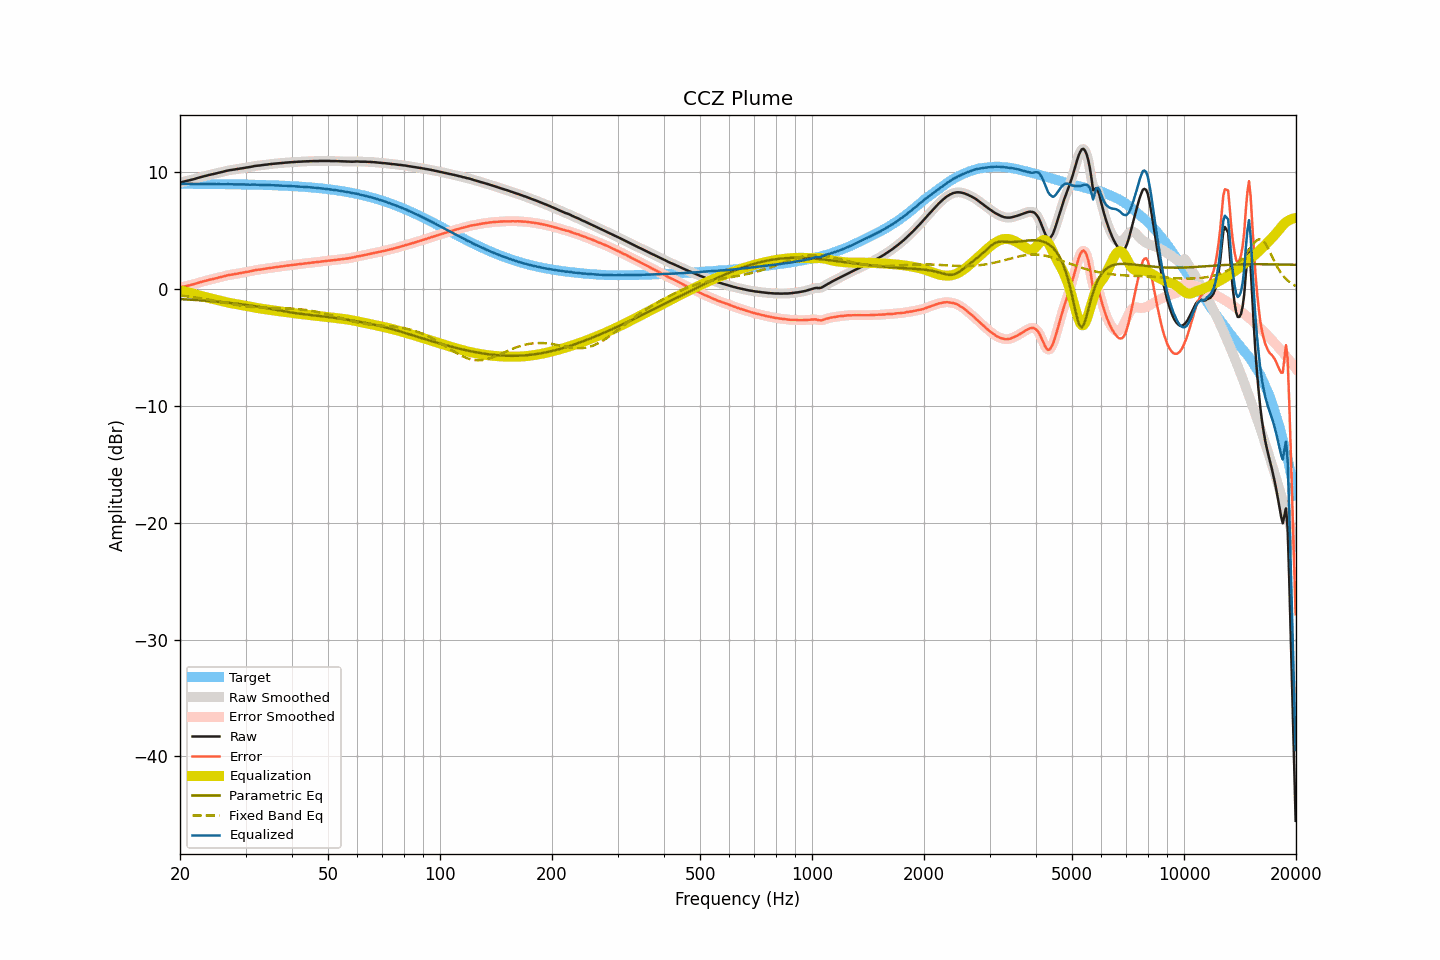

Data behind this chart, as committed beside it:
frequency, raw, smoothed, error, error_smoothed, equalization, parametric_eq, fixed_band_eq, equalized_raw, equalized_smoothed, target
20.00, 9.09, 9.09, 0.10, 0.10, -0.11, -0.86, -0.56, 8.98, 8.98, 8.99
20.20, 9.13, 9.14, 0.14, 0.14, -0.14, -0.87, -0.58, 8.99, 8.99, 8.99
20.40, 9.17, 9.17, 0.18, 0.18, -0.18, -0.88, -0.59, 9.00, 9.00, 8.99
20.61, 9.21, 9.21, 0.22, 0.22, -0.21, -0.89, -0.61, 9.00, 9.00, 8.99
20.81, 9.24, 9.24, 0.25, 0.25, -0.25, -0.89, -0.63, 9.00, 9.00, 8.99
21.02, 9.27, 9.28, 0.28, 0.29, -0.28, -0.90, -0.65, 8.99, 8.99, 8.99
21.23, 9.30, 9.31, 0.32, 0.32, -0.32, -0.91, -0.66, 8.98, 8.99, 8.99
21.44, 9.34, 9.34, 0.36, 0.35, -0.36, -0.92, -0.68, 8.99, 8.98, 8.99
21.66, 9.37, 9.38, 0.39, 0.39, -0.39, -0.93, -0.70, 8.98, 8.98, 8.99
21.87, 9.41, 9.42, 0.43, 0.43, -0.43, -0.94, -0.72, 8.98, 8.98, 8.99
22.09, 9.45, 9.46, 0.47, 0.47, -0.47, -0.95, -0.74, 8.98, 8.99, 8.99
22.31, 9.50, 9.50, 0.52, 0.51, -0.51, -0.96, -0.76, 8.99, 8.99, 8.98
22.54, 9.53, 9.54, 0.55, 0.55, -0.55, -0.97, -0.78, 8.98, 8.99, 8.98
22.76, 9.57, 9.57, 0.59, 0.59, -0.59, -0.98, -0.80, 8.98, 8.98, 8.98
22.99, 9.61, 9.61, 0.63, 0.63, -0.63, -0.99, -0.83, 8.98, 8.98, 8.98
23.22, 9.64, 9.65, 0.66, 0.67, -0.67, -1.00, -0.85, 8.98, 8.98, 8.98
23.45, 9.68, 9.68, 0.70, 0.70, -0.70, -1.01, -0.87, 8.98, 8.98, 8.98
23.69, 9.71, 9.72, 0.73, 0.74, -0.74, -1.02, -0.90, 8.98, 8.98, 8.98
23.92, 9.75, 9.75, 0.78, 0.77, -0.77, -1.03, -0.92, 8.98, 8.98, 8.98
24.16, 9.78, 9.78, 0.81, 0.81, -0.81, -1.04, -0.94, 8.98, 8.98, 8.98
24.40, 9.81, 9.82, 0.84, 0.84, -0.84, -1.05, -0.97, 8.98, 8.98, 8.97
24.65, 9.84, 9.84, 0.87, 0.87, -0.87, -1.06, -1.00, 8.97, 8.97, 8.97
24.89, 9.87, 9.87, 0.90, 0.90, -0.90, -1.07, -1.02, 8.97, 8.97, 8.97
25.14, 9.90, 9.91, 0.93, 0.94, -0.94, -1.09, -1.05, 8.97, 8.97, 8.97
25.39, 9.94, 9.94, 0.97, 0.97, -0.97, -1.10, -1.07, 8.97, 8.97, 8.97
25.65, 9.97, 9.97, 1.01, 1.01, -1.01, -1.11, -1.10, 8.97, 8.97, 8.97
25.91, 10.00, 10.01, 1.04, 1.04, -1.04, -1.12, -1.13, 8.96, 8.96, 8.97
26.16, 10.04, 10.04, 1.08, 1.08, -1.08, -1.14, -1.15, 8.97, 8.96, 8.97
26.43, 10.07, 10.08, 1.11, 1.11, -1.11, -1.15, -1.18, 8.96, 8.97, 8.96
26.69, 10.11, 10.11, 1.15, 1.15, -1.14, -1.16, -1.21, 8.97, 8.97, 8.96
26.96, 10.14, 10.14, 1.18, 1.18, -1.17, -1.18, -1.23, 8.97, 8.97, 8.96
27.23, 10.16, 10.17, 1.21, 1.21, -1.20, -1.19, -1.26, 8.96, 8.96, 8.96
27.50, 10.18, 10.18, 1.23, 1.23, -1.23, -1.21, -1.28, 8.96, 8.96, 8.96
27.77, 10.20, 10.20, 1.25, 1.25, -1.25, -1.22, -1.31, 8.95, 8.95, 8.95
28.05, 10.22, 10.22, 1.27, 1.27, -1.28, -1.24, -1.33, 8.95, 8.95, 8.95
28.33, 10.24, 10.24, 1.29, 1.29, -1.30, -1.26, -1.36, 8.95, 8.95, 8.95
28.62, 10.26, 10.27, 1.32, 1.32, -1.32, -1.27, -1.38, 8.94, 8.95, 8.95
28.90, 10.29, 10.29, 1.35, 1.34, -1.34, -1.29, -1.40, 8.95, 8.94, 8.95
29.19, 10.31, 10.31, 1.37, 1.37, -1.37, -1.31, -1.43, 8.95, 8.95, 8.94
29.48, 10.33, 10.34, 1.39, 1.40, -1.39, -1.32, -1.45, 8.94, 8.94, 8.94
29.78, 10.36, 10.36, 1.42, 1.42, -1.42, -1.34, -1.47, 8.94, 8.94, 8.94
30.08, 10.38, 10.38, 1.45, 1.45, -1.45, -1.36, -1.48, 8.94, 8.94, 8.94
30.38, 10.40, 10.40, 1.47, 1.47, -1.47, -1.38, -1.50, 8.93, 8.93, 8.93
30.68, 10.42, 10.43, 1.49, 1.50, -1.50, -1.40, -1.52, 8.92, 8.93, 8.93
30.99, 10.45, 10.45, 1.53, 1.53, -1.53, -1.42, -1.53, 8.92, 8.92, 8.93
31.30, 10.48, 10.48, 1.56, 1.56, -1.55, -1.44, -1.54, 8.93, 8.93, 8.92
31.61, 10.50, 10.51, 1.58, 1.59, -1.58, -1.46, -1.56, 8.92, 8.93, 8.92
31.93, 10.53, 10.53, 1.62, 1.61, -1.60, -1.48, -1.57, 8.93, 8.92, 8.92
32.24, 10.54, 10.55, 1.63, 1.63, -1.63, -1.50, -1.58, 8.92, 8.92, 8.91
32.57, 10.56, 10.56, 1.65, 1.65, -1.65, -1.52, -1.59, 8.91, 8.91, 8.91
32.89, 10.57, 10.58, 1.67, 1.67, -1.67, -1.55, -1.59, 8.90, 8.90, 8.91
33.22, 10.59, 10.60, 1.69, 1.69, -1.69, -1.57, -1.60, 8.90, 8.90, 8.90
33.55, 10.61, 10.61, 1.71, 1.71, -1.71, -1.59, -1.61, 8.90, 8.90, 8.90
33.89, 10.63, 10.63, 1.74, 1.73, -1.73, -1.62, -1.61, 8.90, 8.90, 8.90
34.23, 10.64, 10.65, 1.75, 1.76, -1.76, -1.64, -1.62, 8.89, 8.89, 8.89
34.57, 10.66, 10.66, 1.78, 1.78, -1.78, -1.67, -1.62, 8.89, 8.89, 8.89
34.92, 10.68, 10.68, 1.80, 1.80, -1.80, -1.69, -1.62, 8.89, 8.88, 8.88
35.27, 10.69, 10.70, 1.82, 1.82, -1.82, -1.72, -1.63, 8.88, 8.88, 8.88
35.62, 10.71, 10.71, 1.84, 1.84, -1.84, -1.74, -1.63, 8.88, 8.87, 8.87
35.97, 10.72, 10.72, 1.86, 1.86, -1.86, -1.77, -1.63, 8.87, 8.87, 8.87
... 635 more rows
